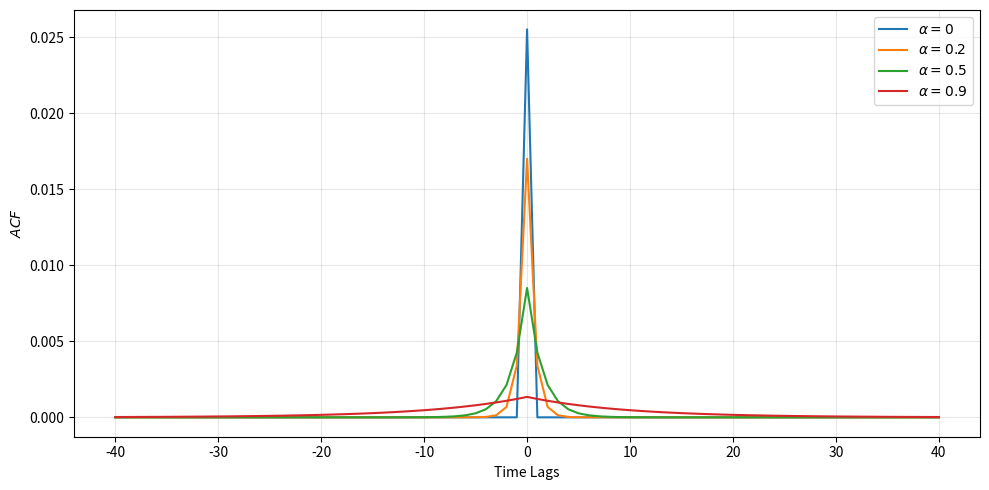
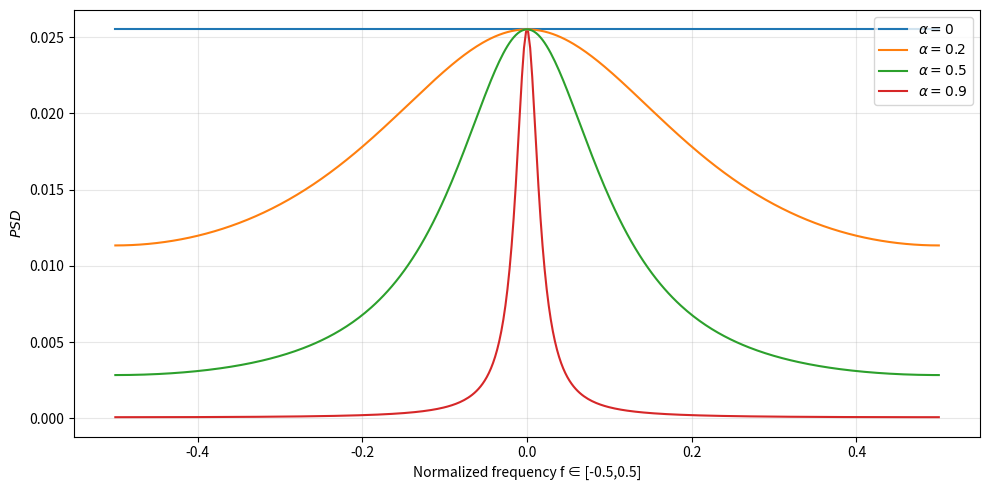

These figures' Python source, in order:
import numpy as np
import matplotlib.pyplot as plt
from scipy.stats import beta


# Parameters 
a, b = 2.0, 5.0             
alphas = [0,0.2, 0.5, 0.9]    
N = 2000                    
lags = 40                   

mu_nu = a / (a + b)
sigma_nu2 = (a * b) / ((a + b)**2 * (a + b + 1))

plt.figure(figsize=(10, 5))
plt.xlabel("Time Lags")
plt.ylabel(r"$ACF$")

for alpha in alphas:
    nu = beta.rvs(a, b, size=N)
    nu_centered = nu - mu_nu
    C = np.zeros(N)
    for t in range(1, N):
        C[t] = alpha * C[t-1] + (1 - alpha) * nu_centered[t]

    C_centered = C - np.mean(C)
    acf_emp = np.correlate(C_centered, C_centered, mode='full')
    acf_emp = acf_emp / acf_emp[N - 1]
    k = np.arange(-lags, lags + 1)
    acf_emp_short = acf_emp[N - 1 - lags : N + lags]

    sigma_C2 = ((1 - alpha)**2 * sigma_nu2) / (1 - alpha**2)
    R_C_theory = (alpha ** np.abs(k)) * sigma_C2

    plt.plot(k, R_C_theory, label=fr"$\alpha = {alpha}$")

plt.legend()
plt.grid(True, alpha=0.3)
plt.tight_layout()



plt.figure(figsize=(10, 5))
plt.xlabel("Normalized frequency f ∈ [-0.5,0.5]")
plt.ylabel(r"$PSD$")

for alpha in alphas:
    sigma_C2 = ((1 - alpha)**2 * sigma_nu2) / (1 - alpha**2)
    f = np.linspace(-0.5, 0.5, 400)
    S_C_theory = ((1 - alpha**2) * sigma_C2) / (1 + alpha**2 - 2 * alpha * np.cos(2 * np.pi * f))

    plt.plot(f, S_C_theory, label=fr"$\alpha = {alpha}$")

plt.legend()
plt.legend(loc='upper right')
plt.grid(True, alpha=0.3)
plt.tight_layout()
plt.show()
